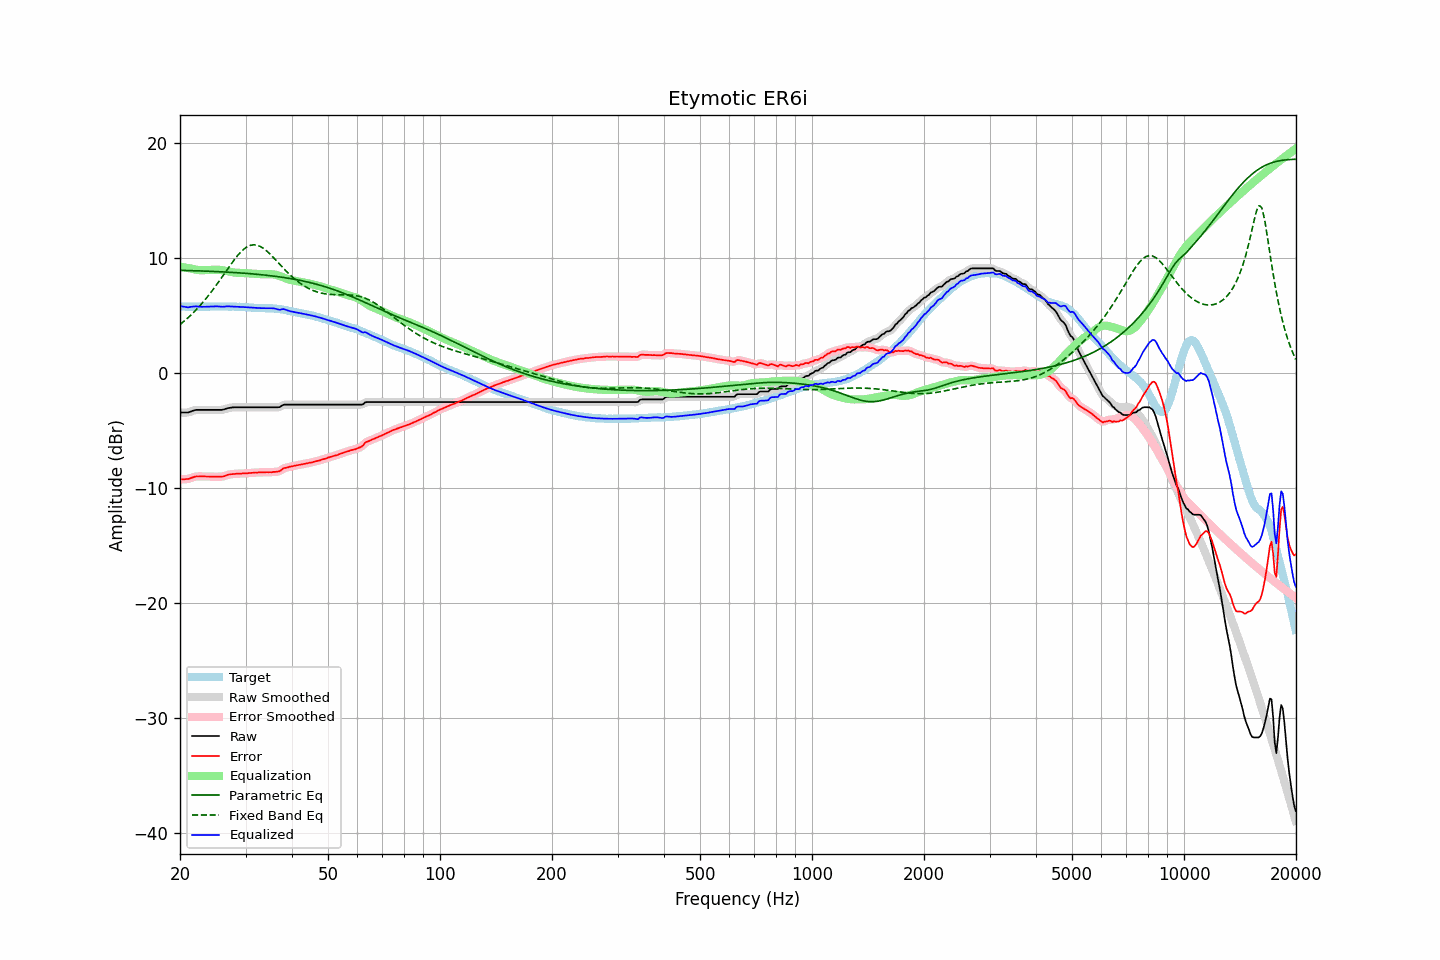

The table this chart was drawn from, first rows:
frequency, raw, error, smoothed, error_smoothed, equalization, parametric_eq, fixed_band_eq, equalized_raw, equalized_smoothed, target
20.00, -3.42, -9.23, -3.41, -9.22, 9.26, 8.95, 4.23, 5.85, 5.85, 5.81
20.20, -3.42, -9.22, -3.42, -9.23, 9.24, 8.95, 4.35, 5.82, 5.82, 5.80
20.40, -3.42, -9.22, -3.42, -9.23, 9.22, 8.95, 4.46, 5.80, 5.79, 5.80
20.61, -3.42, -9.22, -3.42, -9.22, 9.20, 8.94, 4.58, 5.78, 5.77, 5.80
20.81, -3.42, -9.20, -3.42, -9.21, 9.17, 8.94, 4.70, 5.75, 5.75, 5.78
21.02, -3.42, -9.20, -3.40, -9.19, 9.15, 8.93, 4.83, 5.73, 5.75, 5.78
21.23, -3.37, -9.15, -3.37, -9.15, 9.12, 8.93, 4.96, 5.76, 5.75, 5.78
21.44, -3.32, -9.11, -3.32, -9.11, 9.10, 8.93, 5.09, 5.78, 5.78, 5.79
21.66, -3.27, -9.05, -3.26, -9.05, 9.07, 8.92, 5.23, 5.80, 5.80, 5.78
21.87, -3.22, -9.01, -3.22, -9.01, 9.03, 8.92, 5.37, 5.82, 5.81, 5.79
22.09, -3.19, -8.97, -3.20, -8.98, 9.01, 8.91, 5.51, 5.82, 5.81, 5.78
22.31, -3.19, -8.98, -3.18, -8.97, 8.98, 8.91, 5.66, 5.80, 5.80, 5.79
22.54, -3.19, -8.97, -3.18, -8.97, 8.97, 8.90, 5.81, 5.78, 5.79, 5.78
22.76, -3.19, -8.97, -3.19, -8.97, 8.96, 8.90, 5.97, 5.78, 5.78, 5.78
22.99, -3.19, -8.97, -3.19, -8.97, 8.96, 8.89, 6.13, 5.78, 5.78, 5.78
23.22, -3.19, -8.97, -3.19, -8.97, 8.97, 8.89, 6.30, 5.78, 5.78, 5.78
23.45, -3.19, -8.98, -3.19, -8.98, 8.98, 8.88, 6.46, 5.79, 5.79, 5.79
23.69, -3.19, -8.98, -3.19, -8.98, 8.98, 8.88, 6.64, 5.79, 5.79, 5.79
23.92, -3.19, -8.98, -3.19, -8.99, 8.99, 8.87, 6.81, 5.80, 5.80, 5.79
24.16, -3.19, -8.99, -3.19, -8.99, 8.99, 8.86, 6.99, 5.80, 5.80, 5.80
24.40, -3.19, -9.00, -3.19, -9.00, 9.00, 8.86, 7.17, 5.81, 5.81, 5.81
24.65, -3.19, -9.00, -3.19, -9.00, 9.00, 8.85, 7.36, 5.81, 5.81, 5.81
24.89, -3.19, -9.00, -3.19, -9.00, 9.01, 8.85, 7.55, 5.82, 5.82, 5.81
25.14, -3.19, -8.99, -3.19, -9.00, 9.01, 8.84, 7.75, 5.82, 5.82, 5.80
25.39, -3.19, -9.00, -3.19, -9.00, 9.00, 8.83, 7.94, 5.81, 5.81, 5.81
25.65, -3.19, -9.00, -3.19, -9.00, 8.99, 8.83, 8.14, 5.80, 5.80, 5.81
25.91, -3.19, -8.99, -3.18, -8.99, 8.97, 8.82, 8.34, 5.78, 5.79, 5.80
26.16, -3.16, -8.97, -3.16, -8.97, 8.94, 8.81, 8.54, 5.79, 5.79, 5.81
26.43, -3.12, -8.93, -3.12, -8.93, 8.92, 8.81, 8.74, 5.80, 5.80, 5.81
26.69, -3.07, -8.88, -3.07, -8.88, 8.88, 8.80, 8.94, 5.82, 5.81, 5.81
26.96, -3.03, -8.82, -3.03, -8.83, 8.85, 8.79, 9.14, 5.82, 5.82, 5.79
27.23, -3.01, -8.80, -3.01, -8.80, 8.82, 8.78, 9.34, 5.81, 5.81, 5.79
27.50, -2.99, -8.78, -2.98, -8.78, 8.79, 8.77, 9.54, 5.80, 5.81, 5.79
27.77, -2.97, -8.77, -2.97, -8.77, 8.77, 8.77, 9.73, 5.80, 5.80, 5.80
28.05, -2.96, -8.75, -2.96, -8.75, 8.75, 8.76, 9.92, 5.79, 5.79, 5.79
28.33, -2.96, -8.74, -2.96, -8.74, 8.74, 8.75, 10.09, 5.78, 5.79, 5.78
28.62, -2.96, -8.73, -2.96, -8.74, 8.73, 8.74, 10.27, 5.78, 5.78, 5.77
28.90, -2.96, -8.74, -2.96, -8.73, 8.73, 8.73, 10.42, 5.77, 5.77, 5.78
29.19, -2.96, -8.73, -2.96, -8.73, 8.72, 8.72, 10.57, 5.77, 5.77, 5.77
29.48, -2.96, -8.71, -2.96, -8.72, 8.72, 8.71, 10.70, 5.76, 5.76, 5.75
29.78, -2.96, -8.71, -2.96, -8.71, 8.71, 8.70, 10.83, 5.75, 5.75, 5.75
30.08, -2.96, -8.71, -2.96, -8.70, 8.70, 8.69, 10.93, 5.74, 5.74, 5.75
30.38, -2.96, -8.69, -2.96, -8.69, 8.69, 8.68, 11.02, 5.73, 5.73, 5.73
30.68, -2.96, -8.68, -2.96, -8.68, 8.68, 8.67, 11.08, 5.72, 5.72, 5.72
30.99, -2.96, -8.67, -2.96, -8.67, 8.67, 8.66, 11.14, 5.71, 5.71, 5.71
31.30, -2.96, -8.66, -2.96, -8.66, 8.66, 8.64, 11.16, 5.70, 5.70, 5.70
31.61, -2.96, -8.65, -2.96, -8.65, 8.65, 8.63, 11.17, 5.69, 5.69, 5.69
31.93, -2.96, -8.63, -2.96, -8.64, 8.64, 8.62, 11.16, 5.68, 5.68, 5.67
32.24, -2.96, -8.64, -2.96, -8.63, 8.63, 8.61, 11.13, 5.68, 5.68, 5.68
32.57, -2.96, -8.62, -2.96, -8.63, 8.63, 8.59, 11.08, 5.67, 5.67, 5.66
32.89, -2.96, -8.62, -2.96, -8.62, 8.62, 8.58, 11.02, 5.66, 5.66, 5.66
33.22, -2.96, -8.62, -2.96, -8.62, 8.62, 8.56, 10.94, 5.66, 5.66, 5.66
33.55, -2.96, -8.61, -2.96, -8.62, 8.62, 8.55, 10.85, 5.66, 5.66, 5.65
33.89, -2.96, -8.62, -2.96, -8.61, 8.61, 8.54, 10.74, 5.66, 5.66, 5.66
34.23, -2.96, -8.60, -2.96, -8.61, 8.61, 8.52, 10.63, 5.65, 5.65, 5.64
34.57, -2.96, -8.61, -2.96, -8.61, 8.61, 8.50, 10.50, 5.65, 5.65, 5.65
34.92, -2.96, -8.60, -2.96, -8.60, 8.61, 8.49, 10.37, 5.65, 5.65, 5.64
35.27, -2.96, -8.61, -2.96, -8.60, 8.61, 8.47, 10.22, 5.65, 5.65, 5.65
35.62, -2.96, -8.58, -2.96, -8.59, 8.60, 8.45, 10.08, 5.64, 5.64, 5.62
35.97, -2.96, -8.58, -2.96, -8.58, 8.58, 8.44, 9.93, 5.62, 5.62, 5.62
... 635 more rows
